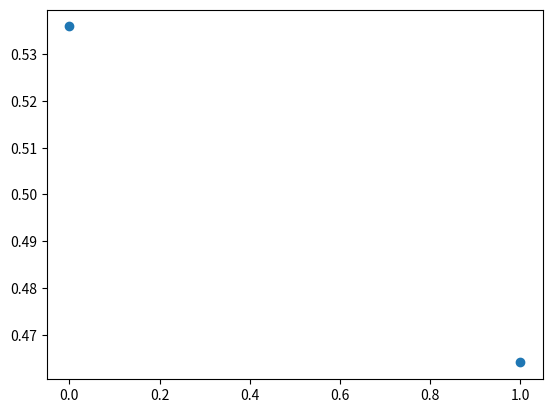

The matplotlib source for this figure:
import random
import matplotlib.pyplot as plt
A={0,1}
B=[]
for i in range(10000):
    B.append(random.randint(0,1))
C=[]
for i in range(10000):
    if(B[i]==0):
        x=random.random()
        if(x>=0 and x<=0.75):
            C.append(0)
        else:
            C.append(1)
    if(B[i]==1):
        x=random.random()
        if(x>=0 and x<=0.35):
            C.append(0)
        else:
            C.append(1)
print("P(Y=0)",C.count(0)/10000)
print("P(Y=1)",C.count(1)/10000)
print(0.75/2+0.35/2)
print(0.25/2+0.65/2)
plt.scatter([0,1],[C.count(0)/10000,C.count(1)/10000])
plt.show()
            
    
